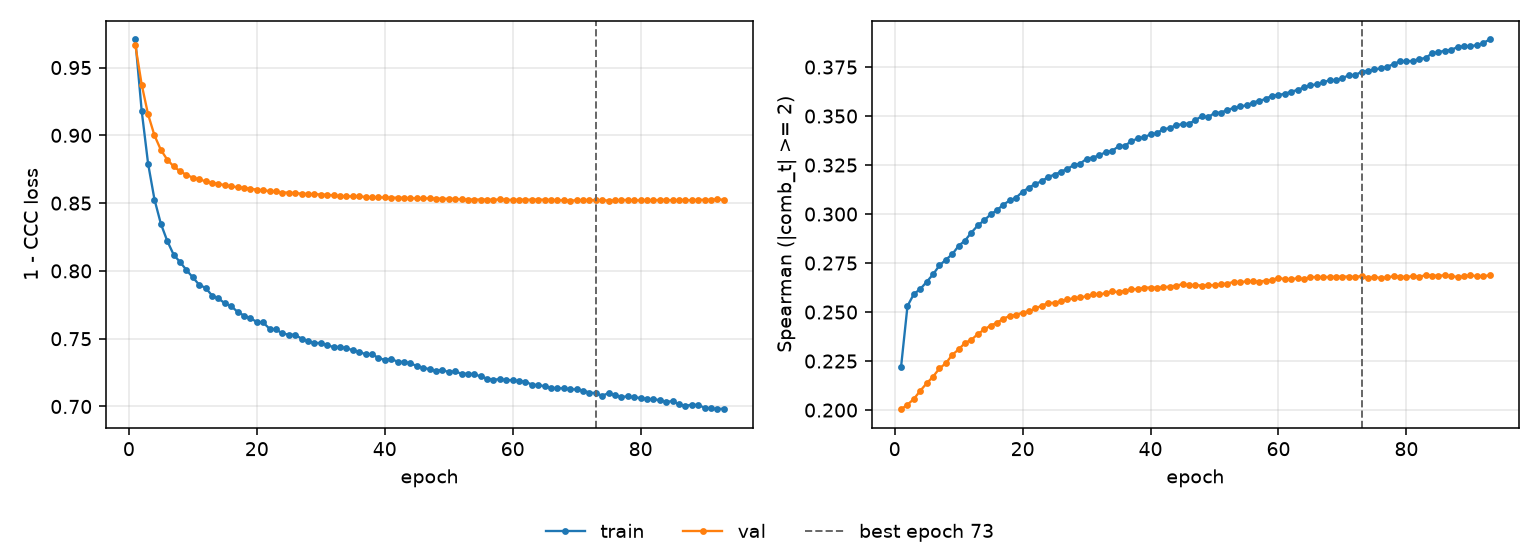

Data behind this chart, as committed beside it:
epoch, tr_loss, vl_loss, tr_sp, vl_sp, is_best
1, 0.9707, 0.9667, 0.2222, 0.2004, False
2, 0.9181, 0.9375, 0.2531, 0.2027, False
3, 0.8792, 0.9154, 0.2592, 0.2057, False
4, 0.8527, 0.8999, 0.2617, 0.2098, False
5, 0.8347, 0.8892, 0.2654, 0.2137, False
6, 0.8221, 0.8821, 0.2693, 0.217, False
7, 0.8119, 0.8771, 0.2738, 0.2213, False
8, 0.8065, 0.8735, 0.2767, 0.2239, False
9, 0.8006, 0.8708, 0.2795, 0.2282, False
10, 0.7952, 0.8688, 0.2838, 0.231, False
11, 0.7897, 0.8674, 0.2865, 0.2343, False
12, 0.7875, 0.8661, 0.2906, 0.2359, False
13, 0.7818, 0.8649, 0.2942, 0.2388, False
14, 0.7797, 0.8642, 0.2968, 0.2411, False
15, 0.7761, 0.8633, 0.2998, 0.2431, False
16, 0.774, 0.8623, 0.302, 0.2445, False
17, 0.7698, 0.8618, 0.3048, 0.2467, False
18, 0.7671, 0.8612, 0.3069, 0.248, False
19, 0.765, 0.8607, 0.3084, 0.2486, False
20, 0.7624, 0.86, 0.3114, 0.2497, False
21, 0.762, 0.8594, 0.3134, 0.2504, False
22, 0.7573, 0.8589, 0.3155, 0.2518, False
23, 0.7569, 0.8586, 0.3167, 0.2533, False
24, 0.7538, 0.8578, 0.3191, 0.2546, False
25, 0.753, 0.8578, 0.32, 0.2547, False
26, 0.7529, 0.8573, 0.3216, 0.2555, False
27, 0.75, 0.8571, 0.3231, 0.2565, False
28, 0.7481, 0.8567, 0.3249, 0.257, False
29, 0.7469, 0.8567, 0.3257, 0.2575, False
30, 0.7467, 0.8564, 0.3282, 0.2581, False
31, 0.7453, 0.8561, 0.3288, 0.259, False
32, 0.7438, 0.8557, 0.33, 0.259, False
33, 0.7439, 0.8551, 0.3316, 0.2597, False
34, 0.743, 0.855, 0.3322, 0.2605, False
35, 0.7415, 0.8551, 0.3346, 0.2602, False
36, 0.7404, 0.8549, 0.3349, 0.2608, False
37, 0.7385, 0.8546, 0.3372, 0.2616, False
38, 0.7386, 0.8542, 0.3386, 0.2617, False
39, 0.7358, 0.8542, 0.3392, 0.2624, False
40, 0.7343, 0.8542, 0.3406, 0.2625, False
41, 0.7352, 0.854, 0.3412, 0.2624, False
42, 0.733, 0.854, 0.3434, 0.2626, False
43, 0.7328, 0.8538, 0.3438, 0.263, False
44, 0.732, 0.8536, 0.3455, 0.2635, False
45, 0.7298, 0.8535, 0.3458, 0.2642, False
46, 0.7287, 0.8534, 0.3462, 0.2637, False
47, 0.7275, 0.8536, 0.3479, 0.2638, False
48, 0.7261, 0.8533, 0.35, 0.2635, False
49, 0.7273, 0.8532, 0.3493, 0.2639, False
50, 0.7252, 0.8532, 0.3517, 0.2636, False
51, 0.7261, 0.8531, 0.3517, 0.2641, False
52, 0.724, 0.8527, 0.3532, 0.2646, False
53, 0.7243, 0.8526, 0.3541, 0.2654, False
54, 0.7237, 0.8526, 0.355, 0.2653, False
55, 0.7222, 0.8526, 0.3554, 0.2656, False
56, 0.7206, 0.8526, 0.3569, 0.2657, False
57, 0.7198, 0.8525, 0.3578, 0.2656, False
58, 0.7202, 0.8528, 0.3587, 0.266, False
59, 0.7194, 0.8526, 0.3605, 0.2664, False
60, 0.7195, 0.8523, 0.3607, 0.2675, False
... 33 more rows
